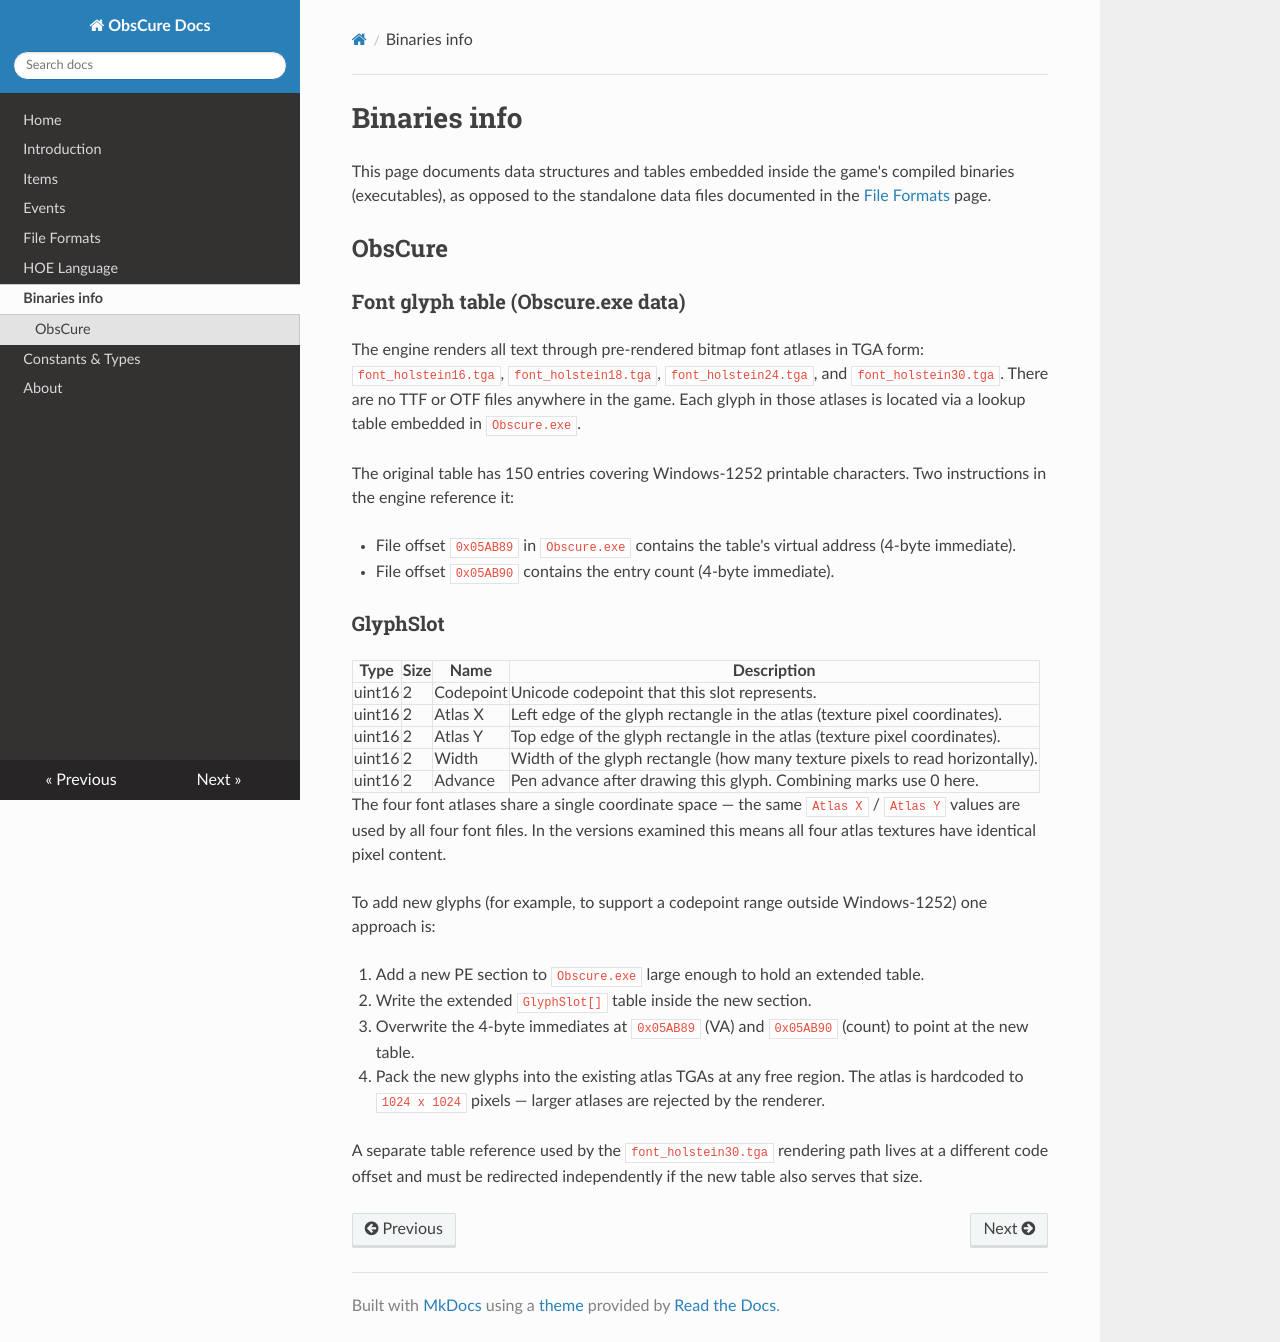

repository: ELPiTiFOR/ObsCureDocs · page: binaries/index.html · generator: mkdocs

# Binaries info

This page documents data structures and tables embedded inside the
game's compiled binaries (executables), as opposed to the standalone
data files documented in the [File Formats](formats.md) page.

## ObsCure

### Font glyph table (Obscure.exe data)

The engine renders all text through pre-rendered bitmap font atlases
in TGA form: `font_holstein16.tga`, `font_holstein18.tga`,
`font_holstein24.tga`, and `font_holstein30.tga`. There are no TTF
or OTF files anywhere in the game. Each glyph in those atlases is
located via a lookup table embedded in `Obscure.exe`.

The original table has 150 entries covering Windows-1252 printable
characters. Two instructions in the engine reference it:

- File offset `0x05AB89` in `Obscure.exe` contains the table's
  virtual address (4-byte immediate).
- File offset `0x05AB90` contains the entry count (4-byte
  immediate).

### GlyphSlot

| Type   | Size | Name      | Description                                                                       |
|--------|------|-----------|-----------------------------------------------------------------------------------|
| uint16 | 2    | Codepoint | Unicode codepoint that this slot represents.                                      |
| uint16 | 2    | Atlas X   | Left edge of the glyph rectangle in the atlas (texture pixel coordinates).        |
| uint16 | 2    | Atlas Y   | Top edge of the glyph rectangle in the atlas (texture pixel coordinates).         |
| uint16 | 2    | Width     | Width of the glyph rectangle (how many texture pixels to read horizontally).      |
| uint16 | 2    | Advance   | Pen advance after drawing this glyph. Combining marks use 0 here.                 |

The four font atlases share a single coordinate space — the same
`Atlas X` / `Atlas Y` values are used by all four font files. In the
versions examined this means all four atlas textures have identical
pixel content.

To add new glyphs (for example, to support a codepoint range outside
Windows-1252) one approach is:

1. Add a new PE section to `Obscure.exe` large enough to hold an
   extended table.
2. Write the extended `GlyphSlot[]` table inside the new section.
3. Overwrite the 4-byte immediates at `0x05AB89` (VA) and `0x05AB90`
   (count) to point at the new table.
4. Pack the new glyphs into the existing atlas TGAs at any free
   region. The atlas is hardcoded to `1024 x 1024` pixels — larger
   atlases are rejected by the renderer.

A separate table reference used by the `font_holstein30.tga`
rendering path lives at a different code offset and must be
redirected independently if the new table also serves that size.
